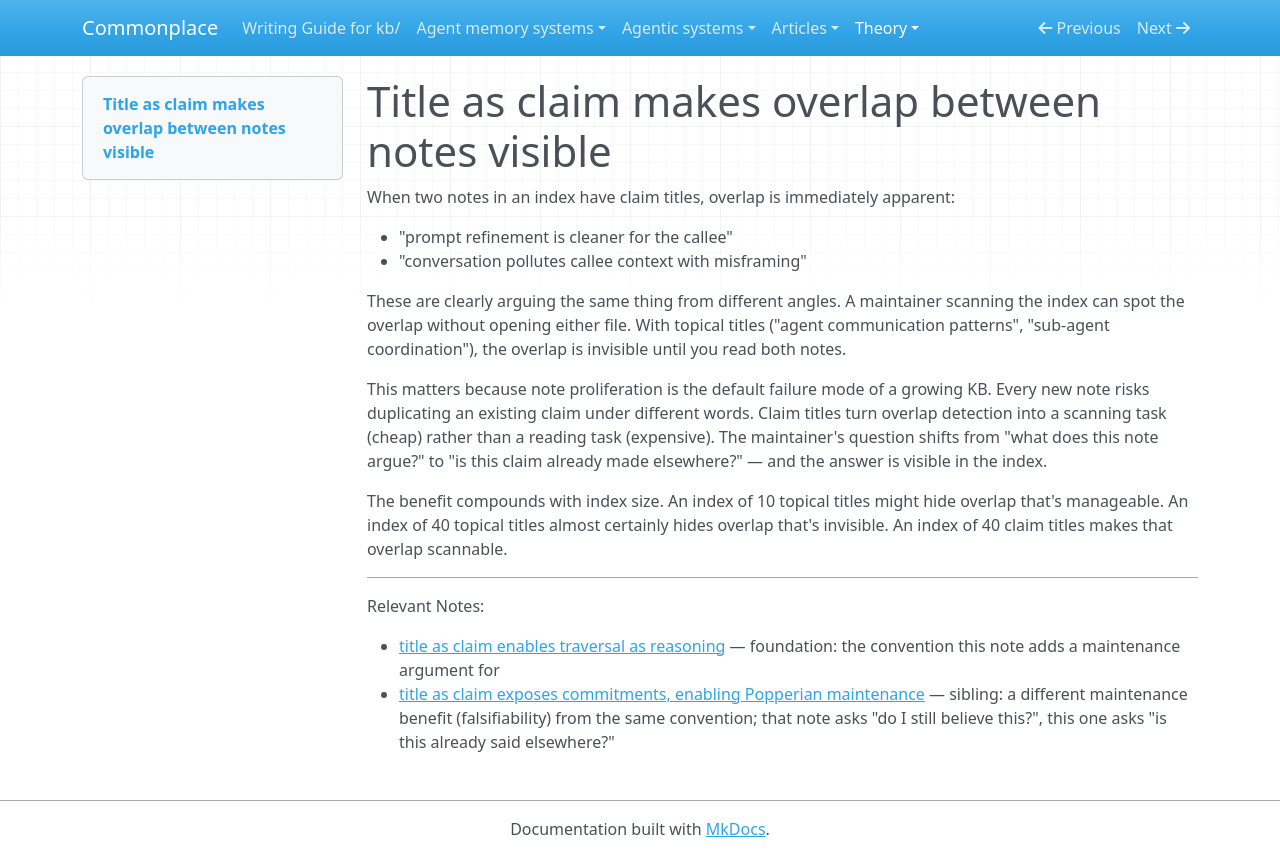

repository: zby/commonplace · page: theory/title-as-claim-makes-overlap-between-notes-visible/index.html · generator: mkdocs

---
description: When note titles are claims, overlap between notes is visible at the index level — similar assertions are obvious without opening files; topical titles hide overlap behind different labels for the same territory
type: types/note.md
traits: [title-as-claim]
tags: [kb-maintenance, claims-and-grounding, document-system]
---

# Title as claim makes overlap between notes visible

When two notes in an index have claim titles, overlap is immediately apparent:

- "prompt refinement is cleaner for the callee"
- "conversation pollutes callee context with misframing"

These are clearly arguing the same thing from different angles. A maintainer scanning the index can spot the overlap without opening either file. With topical titles ("agent communication patterns", "sub-agent coordination"), the overlap is invisible until you read both notes.

This matters because note proliferation is the default failure mode of a growing KB. Every new note risks duplicating an existing claim under different words. Claim titles turn overlap detection into a scanning task (cheap) rather than a reading task (expensive). The maintainer's question shifts from "what does this note argue?" to "is this claim already made elsewhere?" — and the answer is visible in the index.

The benefit compounds with index size. An index of 10 topical titles might hide overlap that's manageable. An index of 40 topical titles almost certainly hides overlap that's invisible. An index of 40 claim titles makes that overlap scannable.

---

Relevant Notes:

- [title as claim enables traversal as reasoning](./title-as-claim-enables-traversal-as-reasoning.md) — foundation: the convention this note adds a maintenance argument for
- [title as claim exposes commitments, enabling Popperian maintenance](./title-as-claim-exposes-commitments-enabling-popperian-maintenance.md) — sibling: a different maintenance benefit (falsifiability) from the same convention; that note asks "do I still believe this?", this one asks "is this already said elsewhere?"
